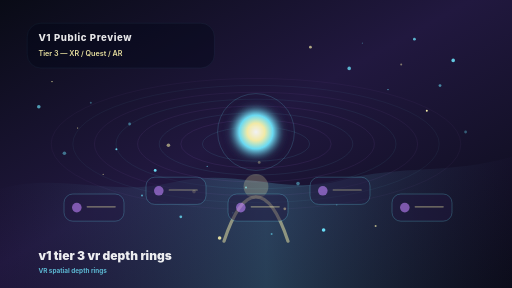
t = 0.00 s
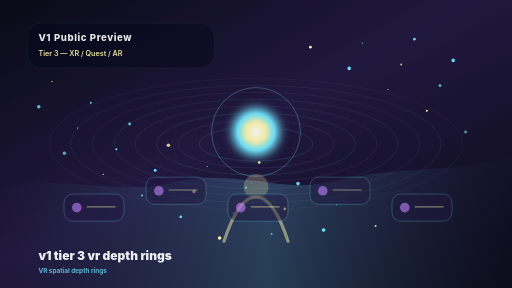
t = 1.63 s
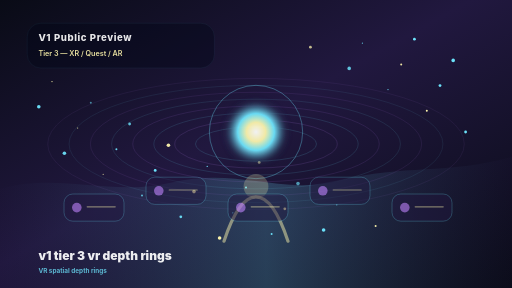
t = 3.38 s
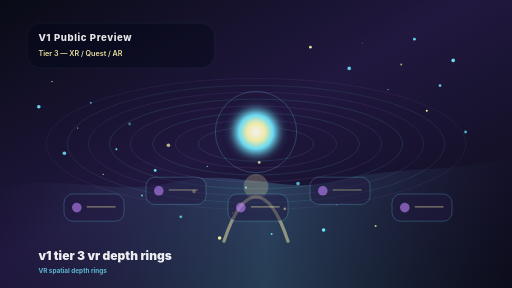
t = 5.00 s
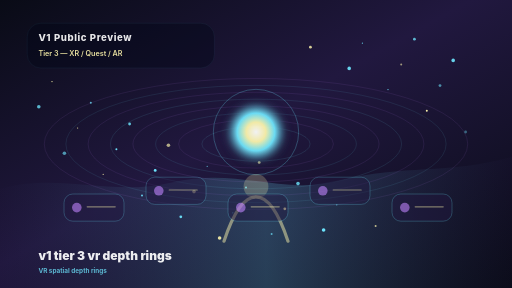
t = 6.75 s
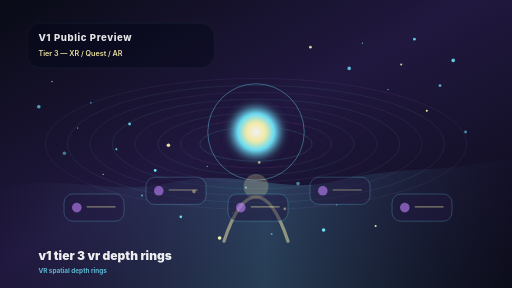
t = 8.25 s

The animated SVG that drew these frames (rendered in a browser with its animation timeline set to each time). Animation: 53 SMIL elements (animate=53); frames cover the first 8.25 s, repeats indefinitely.

<?xml version="1.0" encoding="UTF-8"?>
<svg width="1600" height="900" viewBox="0 0 1280 720" fill="none" xmlns="http://www.w3.org/2000/svg" role="img" aria-labelledby="title desc">
<title id="title">V1 TIER-3 v1-tier-3-vr-depth-rings</title>
<desc id="desc">VR spatial depth rings. V1 Public Preview. Tier 3 — XR / Quest / AR.</desc>
<defs>
  <radialGradient id="orb" cx="50%" cy="50%" r="50%">
    <stop offset="0%" stop-color="#ffffff"/>
    <stop offset="32%" stop-color="#fff7ad"/>
    <stop offset="62%" stop-color="#6ee7ff"/>
    <stop offset="100%" stop-color="#21183f" stop-opacity="0.15"/>
  </radialGradient>
  <linearGradient id="sky" x1="0" y1="0" x2="1" y2="1">
    <stop offset="0%" stop-color="#090b16"/>
    <stop offset="46%" stop-color="#21183f"/>
    <stop offset="100%" stop-color="#090b16"/>
  </linearGradient>
  <linearGradient id="ground" x1="0" y1="0" x2="1" y2="0">
    <stop offset="0%" stop-color="#21183f" stop-opacity="0.12"/>
    <stop offset="52%" stop-color="#6ee7ff" stop-opacity="0.24"/>
    <stop offset="100%" stop-color="#21183f" stop-opacity="0.12"/>
  </linearGradient>
  <filter id="softGlow" x="-50%" y="-50%" width="200%" height="200%">
    <feGaussianBlur stdDeviation="10" result="blur"/>
    <feMerge><feMergeNode in="blur"/><feMergeNode in="SourceGraphic"/></feMerge>
  </filter>
</defs>
<rect width="1280" height="720" fill="url(#sky)"/>
<path d="M0 472 C155 430 272 493 430 456 C596 417 701 490 852 451 C1008 411 1122 437 1280 392 V720 H0 Z" fill="url(#ground)" opacity="0.88"/>
<circle cx="648" cy="406" r="3.5" fill="#fff7ad" opacity="0.35">
      <animate attributeName="opacity" values="0.35;1;0.35" dur="3s" repeatCount="indefinite"/>
    </circle>
<circle cx="745" cy="459" r="4.5" fill="#6ee7ff" opacity="0.45">
      <animate attributeName="opacity" values="0.45;1;0.45" dur="4s" repeatCount="indefinite"/>
    </circle>
<circle cx="842" cy="512" r="1.5" fill="#6ee7ff" opacity="0.55">
      <animate attributeName="opacity" values="0.55;1;0.55" dur="5s" repeatCount="indefinite"/>
    </circle>
<circle cx="939" cy="565" r="2.5" fill="#fff7ad" opacity="0.65">
      <animate attributeName="opacity" values="0.65;1;0.65" dur="6s" repeatCount="indefinite"/>
    </circle>
<circle cx="1036" cy="98" r="3.5" fill="#6ee7ff" opacity="0.75">
      <animate attributeName="opacity" values="0.75;1;0.75" dur="7s" repeatCount="indefinite"/>
    </circle>
<circle cx="1133" cy="151" r="4.5" fill="#6ee7ff" opacity="0.85">
      <animate attributeName="opacity" values="0.85;1;0.85" dur="8s" repeatCount="indefinite"/>
    </circle>
<circle cx="130" cy="204" r="1.5" fill="#fff7ad" opacity="0.95">
      <animate attributeName="opacity" values="0.95;1;0.95" dur="3s" repeatCount="indefinite"/>
    </circle>
<circle cx="227" cy="257" r="2.5" fill="#6ee7ff" opacity="0.35">
      <animate attributeName="opacity" values="0.35;1;0.35" dur="4s" repeatCount="indefinite"/>
    </circle>
<circle cx="324" cy="310" r="3.5" fill="#6ee7ff" opacity="0.45">
      <animate attributeName="opacity" values="0.45;1;0.45" dur="5s" repeatCount="indefinite"/>
    </circle>
<circle cx="421" cy="363" r="4.5" fill="#fff7ad" opacity="0.55">
      <animate attributeName="opacity" values="0.55;1;0.55" dur="6s" repeatCount="indefinite"/>
    </circle>
<circle cx="518" cy="416" r="1.5" fill="#6ee7ff" opacity="0.65">
      <animate attributeName="opacity" values="0.65;1;0.65" dur="7s" repeatCount="indefinite"/>
    </circle>
<circle cx="615" cy="469" r="2.5" fill="#6ee7ff" opacity="0.75">
      <animate attributeName="opacity" values="0.75;1;0.75" dur="8s" repeatCount="indefinite"/>
    </circle>
<circle cx="712" cy="522" r="3.5" fill="#fff7ad" opacity="0.85">
      <animate attributeName="opacity" values="0.85;1;0.85" dur="3s" repeatCount="indefinite"/>
    </circle>
<circle cx="809" cy="575" r="4.5" fill="#6ee7ff" opacity="0.95">
      <animate attributeName="opacity" values="0.95;1;0.95" dur="4s" repeatCount="indefinite"/>
    </circle>
<circle cx="906" cy="108" r="1.5" fill="#6ee7ff" opacity="0.35">
      <animate attributeName="opacity" values="0.35;1;0.35" dur="5s" repeatCount="indefinite"/>
    </circle>
<circle cx="1003" cy="161" r="2.5" fill="#fff7ad" opacity="0.45">
      <animate attributeName="opacity" values="0.45;1;0.45" dur="6s" repeatCount="indefinite"/>
    </circle>
<circle cx="1100" cy="214" r="3.5" fill="#6ee7ff" opacity="0.55">
      <animate attributeName="opacity" values="0.55;1;0.55" dur="7s" repeatCount="indefinite"/>
    </circle>
<circle cx="97" cy="267" r="4.5" fill="#6ee7ff" opacity="0.65">
      <animate attributeName="opacity" values="0.65;1;0.65" dur="8s" repeatCount="indefinite"/>
    </circle>
<circle cx="194" cy="320" r="1.5" fill="#fff7ad" opacity="0.75">
      <animate attributeName="opacity" values="0.75;1;0.75" dur="3s" repeatCount="indefinite"/>
    </circle>
<circle cx="291" cy="373" r="2.5" fill="#6ee7ff" opacity="0.85">
      <animate attributeName="opacity" values="0.85;1;0.85" dur="4s" repeatCount="indefinite"/>
    </circle>
<circle cx="388" cy="426" r="3.5" fill="#6ee7ff" opacity="0.95">
      <animate attributeName="opacity" values="0.95;1;0.95" dur="5s" repeatCount="indefinite"/>
    </circle>
<circle cx="485" cy="479" r="4.5" fill="#fff7ad" opacity="0.35">
      <animate attributeName="opacity" values="0.35;1;0.35" dur="6s" repeatCount="indefinite"/>
    </circle>
<circle cx="582" cy="532" r="1.5" fill="#6ee7ff" opacity="0.45">
      <animate attributeName="opacity" values="0.45;1;0.45" dur="7s" repeatCount="indefinite"/>
    </circle>
<circle cx="679" cy="585" r="2.5" fill="#6ee7ff" opacity="0.55">
      <animate attributeName="opacity" values="0.55;1;0.55" dur="8s" repeatCount="indefinite"/>
    </circle>
<circle cx="776" cy="118" r="3.5" fill="#fff7ad" opacity="0.65">
      <animate attributeName="opacity" values="0.65;1;0.65" dur="3s" repeatCount="indefinite"/>
    </circle>
<circle cx="873" cy="171" r="4.5" fill="#6ee7ff" opacity="0.75">
      <animate attributeName="opacity" values="0.75;1;0.75" dur="4s" repeatCount="indefinite"/>
    </circle>
<circle cx="970" cy="224" r="1.5" fill="#6ee7ff" opacity="0.85">
      <animate attributeName="opacity" values="0.85;1;0.85" dur="5s" repeatCount="indefinite"/>
    </circle>
<circle cx="1067" cy="277" r="2.5" fill="#fff7ad" opacity="0.95">
      <animate attributeName="opacity" values="0.95;1;0.95" dur="6s" repeatCount="indefinite"/>
    </circle>
<circle cx="1164" cy="330" r="3.5" fill="#6ee7ff" opacity="0.35">
      <animate attributeName="opacity" values="0.35;1;0.35" dur="7s" repeatCount="indefinite"/>
    </circle>
<circle cx="161" cy="383" r="4.5" fill="#6ee7ff" opacity="0.45">
      <animate attributeName="opacity" values="0.45;1;0.45" dur="8s" repeatCount="indefinite"/>
    </circle>
<circle cx="258" cy="436" r="1.5" fill="#fff7ad" opacity="0.55">
      <animate attributeName="opacity" values="0.55;1;0.55" dur="3s" repeatCount="indefinite"/>
    </circle>
<circle cx="355" cy="489" r="2.5" fill="#6ee7ff" opacity="0.65">
      <animate attributeName="opacity" values="0.65;1;0.65" dur="4s" repeatCount="indefinite"/>
    </circle>
<circle cx="452" cy="542" r="3.5" fill="#6ee7ff" opacity="0.75">
      <animate attributeName="opacity" values="0.75;1;0.75" dur="5s" repeatCount="indefinite"/>
    </circle>
<circle cx="549" cy="595" r="4.5" fill="#fff7ad" opacity="0.85">
      <animate attributeName="opacity" values="0.85;1;0.85" dur="6s" repeatCount="indefinite"/>
    </circle>
<g transform="translate(0 0)">
<ellipse cx="640" cy="360" rx="134" ry="42.88" fill="none" stroke="#6ee7ff" stroke-width="1.5" opacity="0.160">
      <animate attributeName="rx" values="134;152;134" dur="7s" repeatCount="indefinite"/>
      <animate attributeName="opacity" values="0.160;0.24;0.160" dur="6s" repeatCount="indefinite"/>
    </ellipse>
<ellipse cx="640" cy="360" rx="188" ry="60.160000000000004" fill="none" stroke="#c084fc" stroke-width="1.5" opacity="0.148">
      <animate attributeName="rx" values="188;206;188" dur="8s" repeatCount="indefinite"/>
      <animate attributeName="opacity" values="0.148;0.22799999999999998;0.148" dur="7s" repeatCount="indefinite"/>
    </ellipse>
<ellipse cx="640" cy="360" rx="242" ry="77.44" fill="none" stroke="#6ee7ff" stroke-width="1.5" opacity="0.136">
      <animate attributeName="rx" values="242;260;242" dur="9s" repeatCount="indefinite"/>
      <animate attributeName="opacity" values="0.136;0.21600000000000003;0.136" dur="8s" repeatCount="indefinite"/>
    </ellipse>
<ellipse cx="640" cy="360" rx="296" ry="94.72" fill="none" stroke="#c084fc" stroke-width="1.5" opacity="0.124">
      <animate attributeName="rx" values="296;314;296" dur="10s" repeatCount="indefinite"/>
      <animate attributeName="opacity" values="0.124;0.20400000000000001;0.124" dur="9s" repeatCount="indefinite"/>
    </ellipse>
<ellipse cx="640" cy="360" rx="350" ry="112" fill="none" stroke="#6ee7ff" stroke-width="1.5" opacity="0.112">
      <animate attributeName="rx" values="350;368;350" dur="11s" repeatCount="indefinite"/>
      <animate attributeName="opacity" values="0.112;0.192;0.112" dur="10s" repeatCount="indefinite"/>
    </ellipse>
<ellipse cx="640" cy="360" rx="404" ry="129.28" fill="none" stroke="#c084fc" stroke-width="1.5" opacity="0.100">
      <animate attributeName="rx" values="404;422;404" dur="12s" repeatCount="indefinite"/>
      <animate attributeName="opacity" values="0.100;0.18;0.100" dur="11s" repeatCount="indefinite"/>
    </ellipse>
<ellipse cx="640" cy="360" rx="458" ry="146.56" fill="none" stroke="#6ee7ff" stroke-width="1.5" opacity="0.088">
      <animate attributeName="rx" values="458;476;458" dur="13s" repeatCount="indefinite"/>
      <animate attributeName="opacity" values="0.088;0.16799999999999998;0.088" dur="12s" repeatCount="indefinite"/>
    </ellipse>
<ellipse cx="640" cy="360" rx="512" ry="163.84" fill="none" stroke="#c084fc" stroke-width="1.5" opacity="0.076">
      <animate attributeName="rx" values="512;530;512" dur="14s" repeatCount="indefinite"/>
      <animate attributeName="opacity" values="0.076;0.156;0.076" dur="13s" repeatCount="indefinite"/>
    </ellipse>
</g>
<circle cx="640" cy="330" r="74" fill="url(#orb)" filter="url(#softGlow)" opacity="0.94">
  <animate attributeName="r" values="68;78;68" dur="4.8s" repeatCount="indefinite"/>
</circle>
<circle cx="640" cy="330" r="106" fill="none" stroke="#6ee7ff" stroke-width="2" opacity="0.32">
  <animate attributeName="r" values="96;122;96" dur="5.6s" repeatCount="indefinite"/>
  <animate attributeName="opacity" values="0.22;0.48;0.22" dur="5.6s" repeatCount="indefinite"/>
</circle>
<path d="M560 603 C583 533 610 492 640 492 C670 492 697 533 720 603" stroke="#fff7ad" stroke-width="8" stroke-linecap="round" opacity="0.48"/>
<circle cx="640" cy="466" r="31" fill="#fff7ad" opacity="0.23"/>
<g opacity="0.82">
      <rect x="160" y="485" width="150" height="68" rx="22" fill="#21183f" stroke="#6ee7ff" stroke-width="1.2" opacity="0.58"/>
      <circle cx="192" cy="519" r="12" fill="#c084fc" opacity="0.72"/>
      <path d="M218 517 H288" stroke="#fff7ad" stroke-width="3" stroke-linecap="round" opacity="0.55"/>
    </g>
<g opacity="0.82">
      <rect x="365" y="443" width="150" height="68" rx="22" fill="#21183f" stroke="#6ee7ff" stroke-width="1.2" opacity="0.58"/>
      <circle cx="397" cy="477" r="12" fill="#c084fc" opacity="0.72"/>
      <path d="M423 475 H493" stroke="#fff7ad" stroke-width="3" stroke-linecap="round" opacity="0.55"/>
    </g>
<g opacity="0.82">
      <rect x="570" y="485" width="150" height="68" rx="22" fill="#21183f" stroke="#6ee7ff" stroke-width="1.2" opacity="0.58"/>
      <circle cx="602" cy="519" r="12" fill="#c084fc" opacity="0.72"/>
      <path d="M628 517 H698" stroke="#fff7ad" stroke-width="3" stroke-linecap="round" opacity="0.55"/>
    </g>
<g opacity="0.82">
      <rect x="775" y="443" width="150" height="68" rx="22" fill="#21183f" stroke="#6ee7ff" stroke-width="1.2" opacity="0.58"/>
      <circle cx="807" cy="477" r="12" fill="#c084fc" opacity="0.72"/>
      <path d="M833 475 H903" stroke="#fff7ad" stroke-width="3" stroke-linecap="round" opacity="0.55"/>
    </g>
<g opacity="0.82">
      <rect x="980" y="485" width="150" height="68" rx="22" fill="#21183f" stroke="#6ee7ff" stroke-width="1.2" opacity="0.58"/>
      <circle cx="1012" cy="519" r="12" fill="#c084fc" opacity="0.72"/>
      <path d="M1038 517 H1108" stroke="#fff7ad" stroke-width="3" stroke-linecap="round" opacity="0.55"/>
    </g>
<g opacity="0.9">
  <rect x="68" y="58" width="468" height="112" rx="34" fill="#020617" opacity="0.42" stroke="#6ee7ff" stroke-opacity="0.32"/>
  <text x="96" y="103" fill="#ffffff" font-family="Inter, Arial, sans-serif" font-size="24" font-weight="800" letter-spacing="1.5">V1 Public Preview</text>
  <text x="96" y="139" fill="#fff7ad" font-family="Inter, Arial, sans-serif" font-size="18" font-weight="600">Tier 3 — XR / Quest / AR</text>
</g>
<text x="96" y="650" fill="#ffffff" font-family="Inter, Arial, sans-serif" font-size="30" font-weight="900" opacity="0.92">v1 tier 3 vr depth rings</text>
<text x="96" y="682" fill="#6ee7ff" font-family="Inter, Arial, sans-serif" font-size="16" font-weight="700" opacity="0.76">VR spatial depth rings</text>
</svg>
